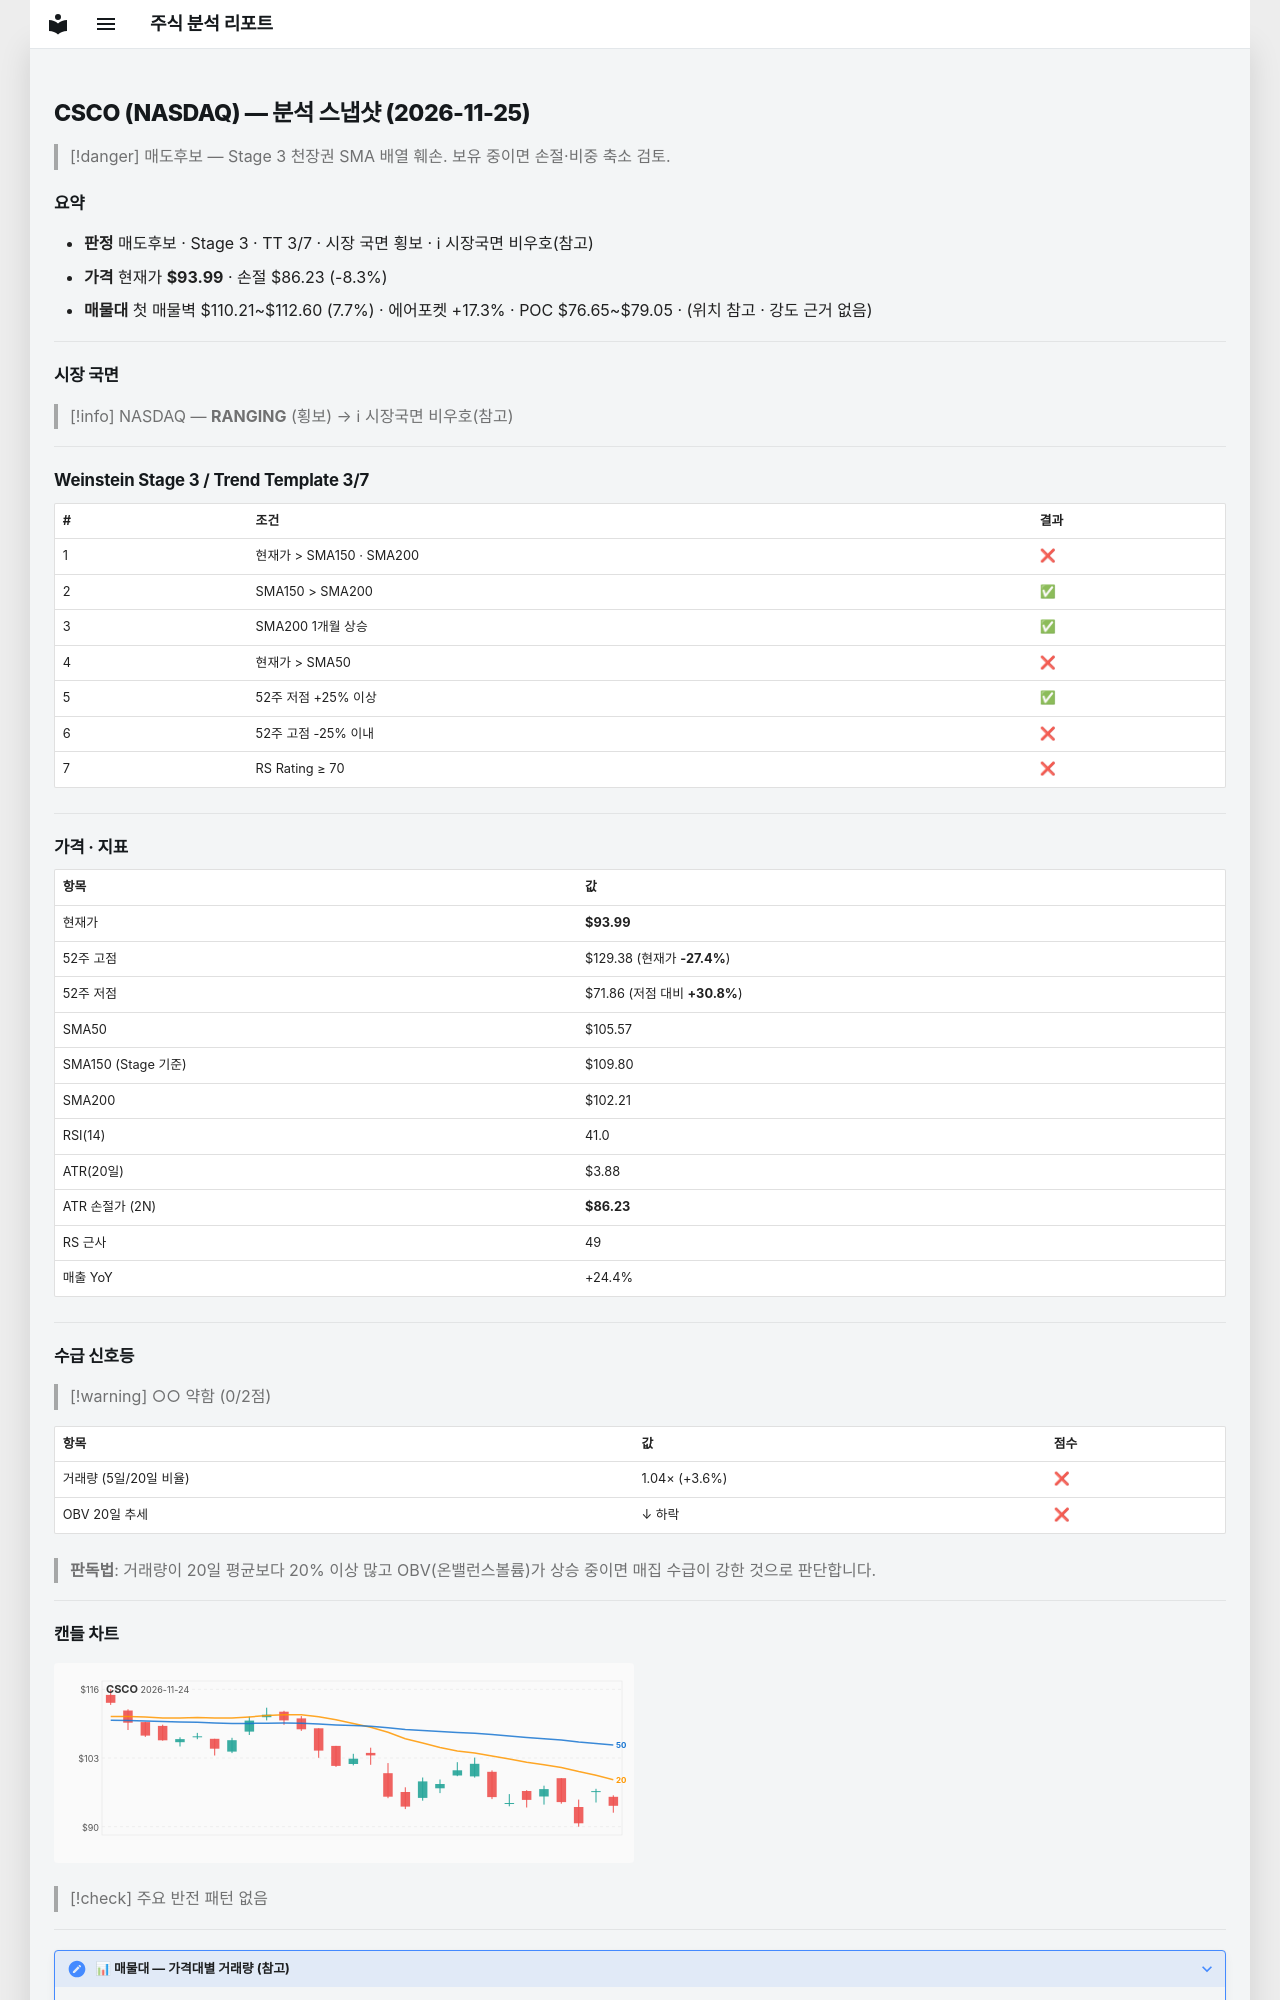

repository: soloandco/stock-reports · page: snapshots/CSCO-2026-11-25/index.html · generator: mkdocs

---
type: analysis-snapshot
title: CSCO 분석 스냅샷
ticker: CSCO
market: NASDAQ
created: 2026-11-25
updated: 2026-11-25
bar-date: 2026-11-24
verdict: 매도후보
real-rr: 3.90
sma50-gap-pct: -11.0
weekly-position: 저항대아래
weekly-overhead-price: 124.23
weekly-overhead-pct: 32.2
stage: 3
trend-template-score: 3
tt-max: 7
ma-set: sma-50-150-200
price: 93.98999786376953
stop-price: 86.22857376528198
market-regime: RANGING
supply-demand-score: 0/2
supply-demand-label: 약함
status: tracking
tags:
  - stock-agent
  - watchlist
  - CSCO
  - analysis
related:
  - "[[analysis-template]]"
---

# CSCO (NASDAQ) — 분석 스냅샷 (2026-11-25)

> [!danger] 매도후보 — Stage 3 천장권
> SMA 배열 훼손. 보유 중이면 손절·비중 축소 검토.

## 요약

- **판정** 매도후보 · Stage 3 · TT 3/7 · 시장 국면 횡보 · ℹ 시장국면 비우호(참고)
- **가격** 현재가 **$93.99** · 손절 $86.23 (-8.3%)
- **매물대** 첫 매물벽 $110.21~$112.60 (7.7%) · 에어포켓 +17.3% · POC $76.65~$79.05 · (위치 참고 · 강도 근거 없음)

---

## 시장 국면

> [!info] NASDAQ — **RANGING** (횡보) → ℹ 시장국면 비우호(참고)

---

## Weinstein Stage 3 / Trend Template 3/7

| # | 조건 | 결과 |
|---|------|------|
| 1 | 현재가 > SMA150 · SMA200 | ❌ |
| 2 | SMA150 > SMA200 | ✅ |
| 3 | SMA200 1개월 상승 | ✅ |
| 4 | 현재가 > SMA50 | ❌ |
| 5 | 52주 저점 +25% 이상 | ✅ |
| 6 | 52주 고점 -25% 이내 | ❌ |
| 7 | RS Rating ≥ 70 | ❌ |

---

## 가격 · 지표

| 항목 | 값 |
|------|---|
| 현재가 | **$93.99** |
| 52주 고점 | $129.38 (현재가 **-27.4%**) |
| 52주 저점 | $71.86 (저점 대비 **+30.8%**) |
| SMA50 | $105.57 |
| SMA150 (Stage 기준) | $109.80 |
| SMA200 | $102.21 |
| RSI(14) | 41.0 |
| ATR(20일) | $3.88 |
| ATR 손절가 (2N) | **$86.23** |
| RS 근사 | 49 |
| 매출 YoY | +24.4% |

---
## 수급 신호등

> [!warning] ○○ 약함 (0/2점)

| 항목 | 값 | 점수 |
|------|------|------|
| 거래량 (5일/20일 비율) | 1.04× (+3.6%) | ❌ |
| OBV 20일 추세 | ↓ 하락 | ❌ |

> **판독법**: 거래량이 20일 평균보다 20% 이상 많고 OBV(온밸런스볼륨)가 상승 중이면 매집 수급이 강한 것으로 판단합니다.

---
